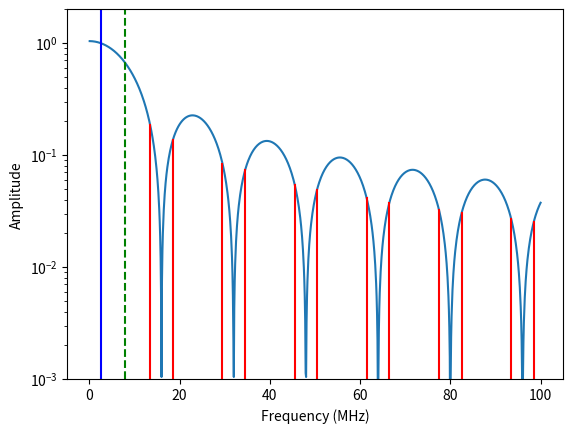
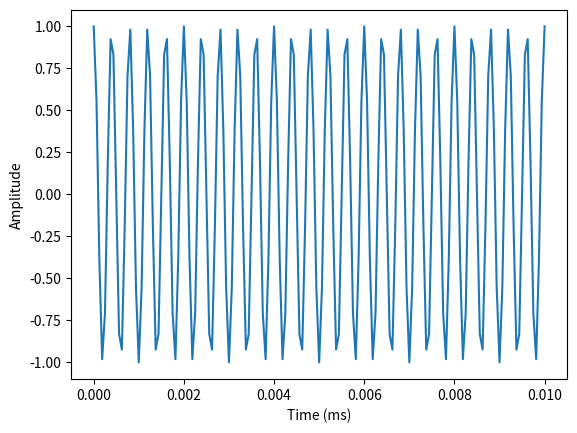

Source code (Python) for these figures, in order:
import numpy as np
import matplotlib.pyplot as plt

def image_amplitude(f, f_out, f_s):
    """
    Calculate the amplitude of the image at frequency f.
    
    Parameters:
    f (float): Frequency at which to calculate the image amplitude.
    f_out (float): Frequency of the original signal.
    f_s (float): Sampling frequency.
    
    Returns:
    float: Amplitude of the image at frequency f.
    """
    return f_out / f * np.sin(np.pi * f / f_s) / np.sin(np.pi * f_out / f_s)

# plotting frequency range
f_max = 100e6 # Hz
f = np.linspace(0, f_max, 1000) # Hz

# DDS parameters and signal frequency
f_out = 2.5e6 # signal frequency, Hz
f_s = 16e6 # sampling frequency, Hz

# calculate image amplitude envelope
A = image_amplitude(f, f_out, f_s)
A = np.abs(A)

# calculate image positions
# f_s - f_out, fs + f_out, 2*f_s - f_out, 2*f_s + f_out, ...
n_img_half = int(f_max // f_s) + 1
f_image = np.arange(f_s, (n_img_half + 1) * f_s, f_s)
f_image = np.concatenate((f_image - f_out, f_image + f_out))
# sort and remove duplicates
f_image = np.unique(np.sort(f_image))

# remove images above f_max
f_image = f_image[f_image <= f_max]


fig, ax = plt.subplots()
ax.plot(f/1e6, A)
# draw vertical lines at image frequencies, with the line going from 0 to the amplitude at that frequency
for freq in f_image:
    # ax.axvline(freq/1e6, color='red', linestyle='--')
    ax.semilogy([freq/1e6, freq/1e6], [0, A[np.argmin(np.abs(f - freq))]], color='red')
# add nyquist
f_nyq = f_s / 2
ax.axvline(f_nyq/1e6, color='green', linestyle='--')
# add signal frequency
ax.axvline(f_out/1e6, color='blue')
# ylim: from min to max of A, ignoring nan or inf
A_min = np.min(A[np.isfinite(A) & (A > 0)])
A_max = np.max(A[np.isfinite(A)])
ax.set_ylim(1e-3, 2)
ax.set_xlabel('Frequency (MHz)')
ax.set_ylabel('Amplitude')
plt.show()

# simulate the signal in time domain
t = np.arange(0, 1e-5, 1/(1*f_s)) # seconds
signal = np.cos(2 * np.pi * f_out * t)
# add images
for freq in f_image:
    # amplitude at this frequency
    A_image = image_amplitude(freq, f_out, f_s)
    # add the image signal
    # signal += A_image * np.sin(2 * np.pi * freq * t)
    # print image frequency and amplitude
    print(f"{20*np.log10(np.abs(A_image)):.2f} dB at {freq/1e6:.2f} MHz")

# plot the time domain signal
fig, ax = plt.subplots()
ax.plot(t * 1e3, signal) # time in milliseconds
ax.set_xlabel('Time (ms)')
ax.set_ylabel('Amplitude')
plt.show()
